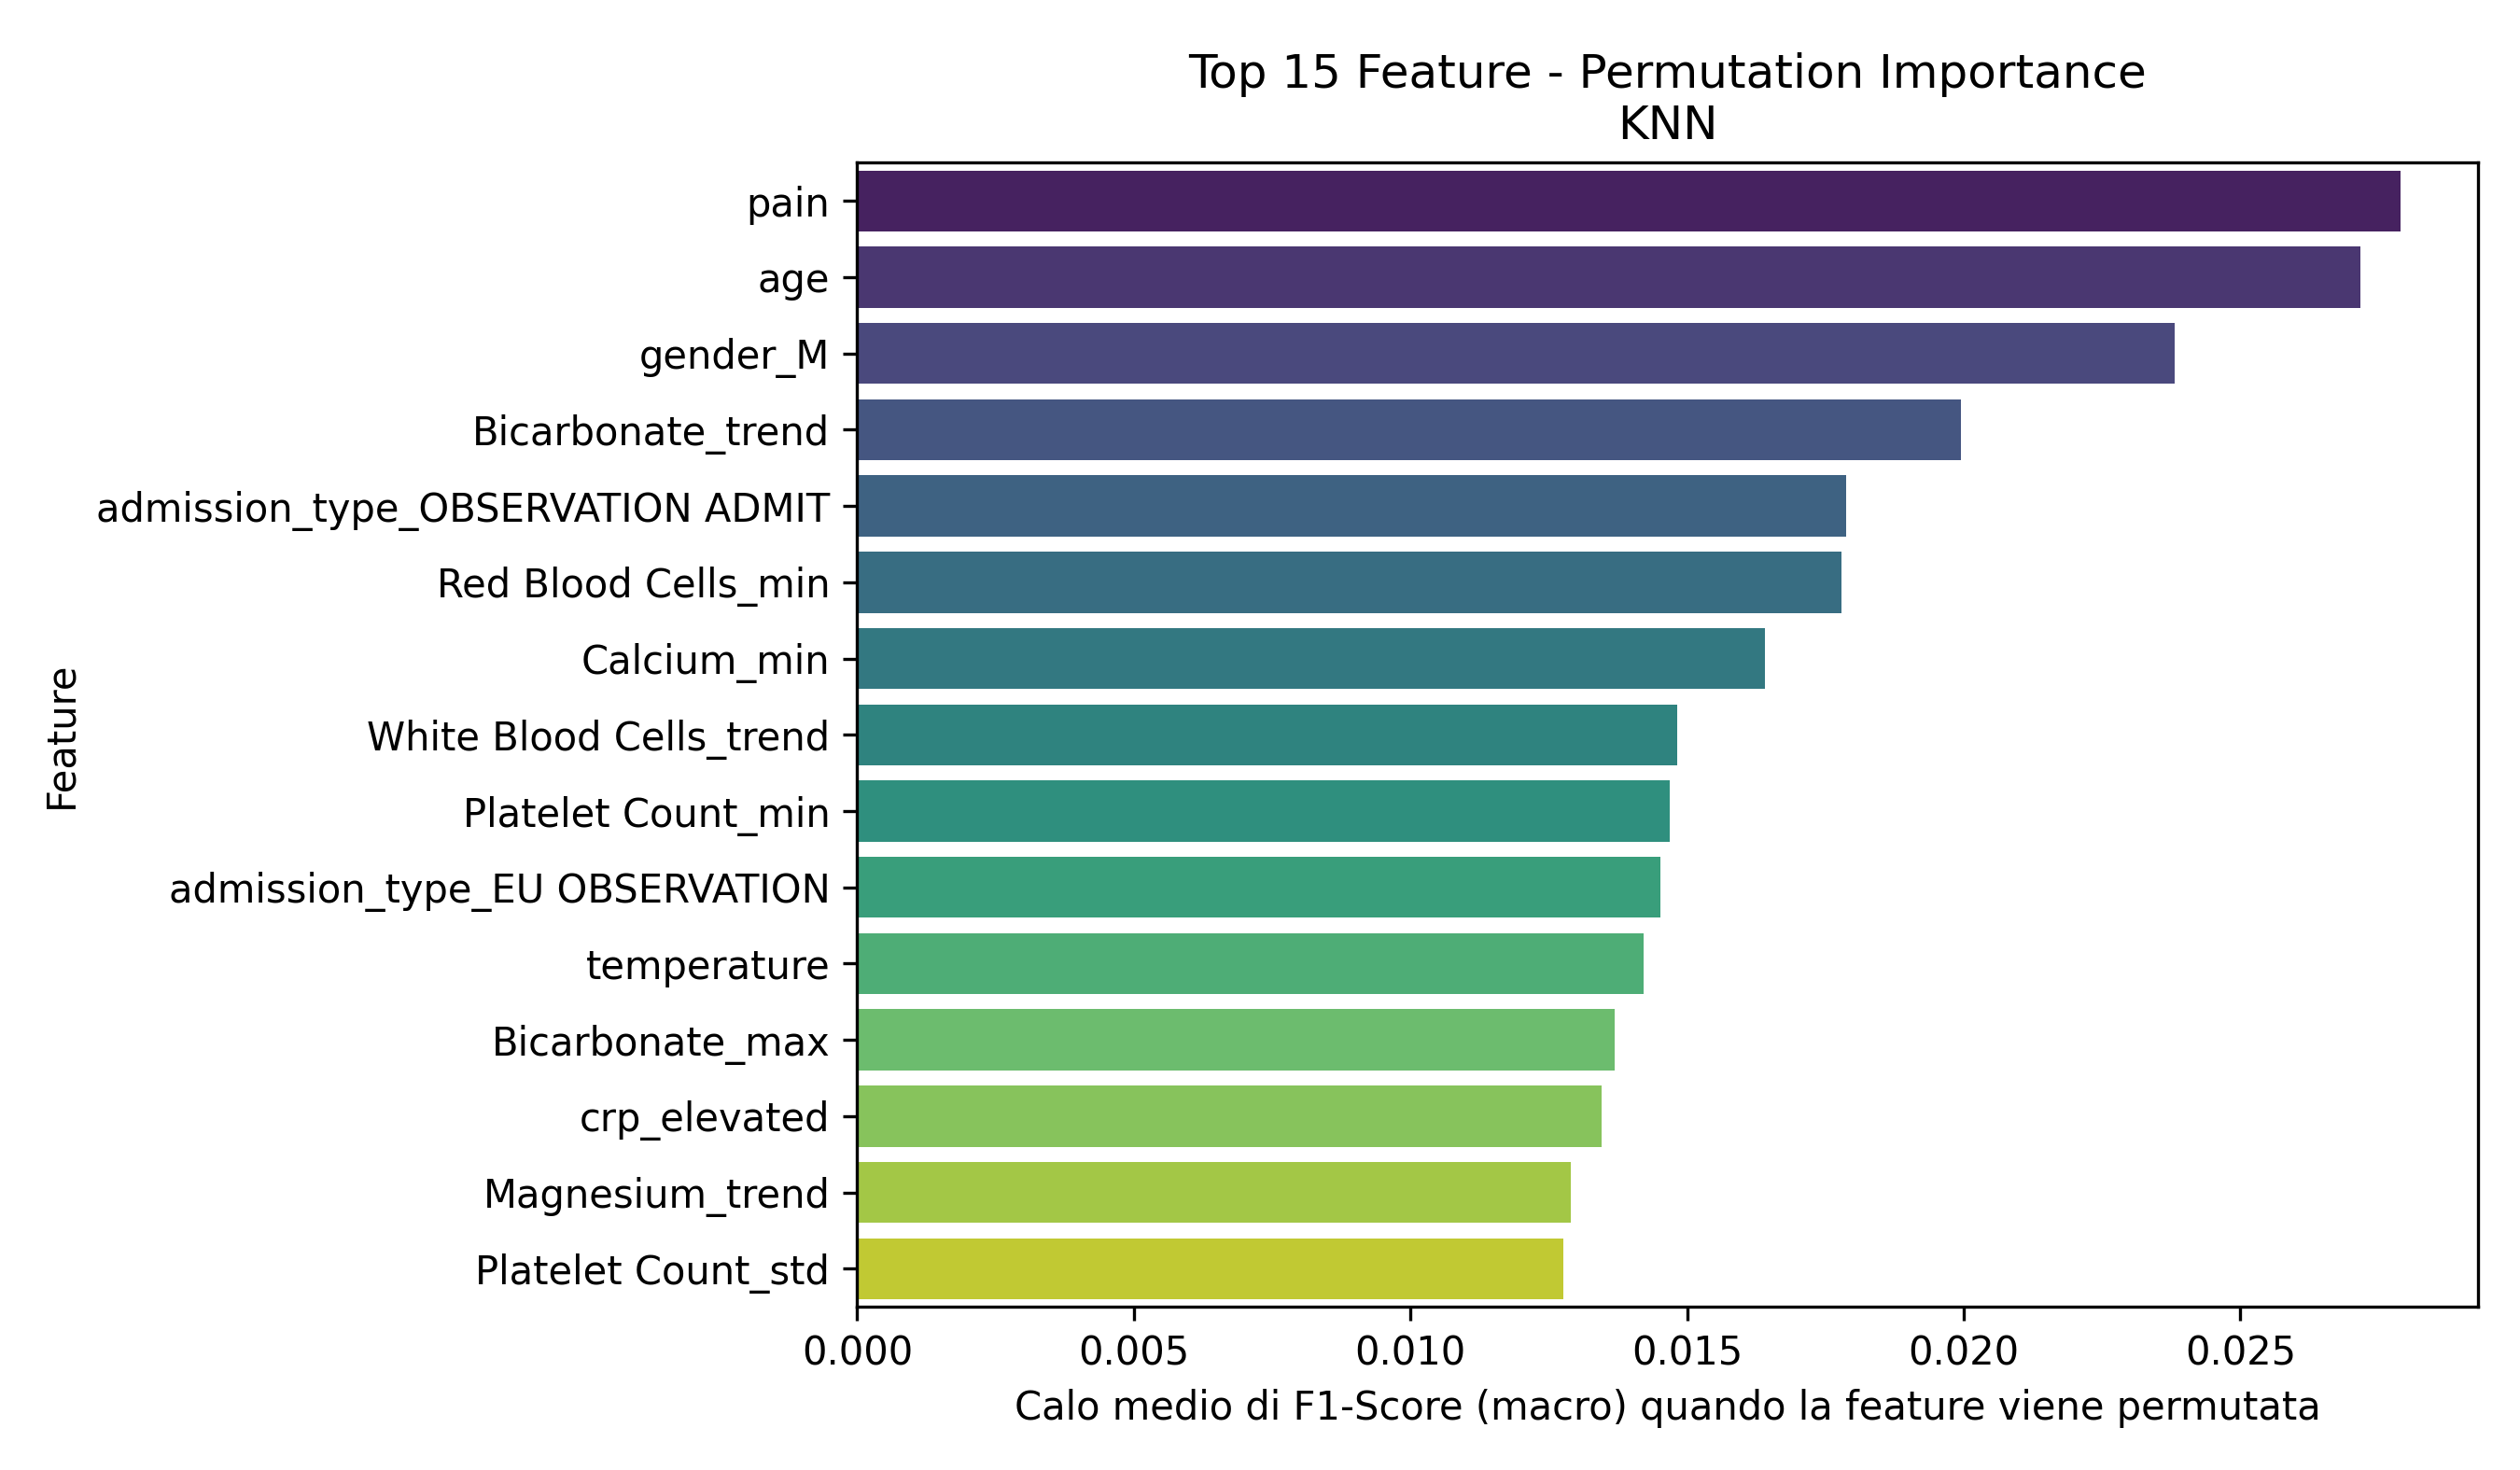

The data file committed next to this chart (first rows):
Feature, Importanza_Media
pain, 0.0279
age, 0.02717
gender_M, 0.02382
Bicarbonate_trend, 0.01994
admission_type_OBSERVATION ADMIT, 0.01787
Red Blood Cells_min, 0.0178
Calcium_min, 0.01641
White Blood Cells_trend, 0.01483
Platelet Count_min, 0.01469
admission_type_EU OBSERVATION, 0.01452
temperature, 0.01422
Bicarbonate_max, 0.0137
crp_elevated, 0.01345
Magnesium_trend, 0.01289
Platelet Count_std, 0.01276
Magnesium_std, 0.01268
Platelet Count_trend, 0.01258
acuity, 0.01218
Calcium_count, 0.01144
Mean Corpuscular Volume_max, 0.01062
Mean Corpuscular Volume_count, 0.01021
White Blood Cells_std, 0.01021
White Blood Cells_max, 0.01008
Bicarbonate_std, 0.009738
admission_type_EW EMER., 0.00971
White Blood Cells_last, 0.009699
Phosphate_std, 0.009434
Calcium_std, 0.00926
Phosphate_last, 0.009254
heartrate_is_missing, 0.008811
Hemoglobin_count, 0.008443
White Blood Cells_count, 0.008311
o2sat, 0.008112
Hemoglobin_min, 0.007809
Magnesium_min, 0.007763
Platelet Count_count, 0.007653
Phosphate_count, 0.007592
Magnesium_max, 0.007547
dbp, 0.007494
heartrate, 0.0073
Bicarbonate_count, 0.007259
Hematocrit_count, 0.006019
race_BLACK/AFRICAN AMERICAN, 0.005559
Hematocrit_min, 0.00526
resprate_is_missing, 0.005124
Mean Corpuscular Volume_std, 0.004764
Hematocrit_max, 0.004515
admission_type_URGENT, 0.004406
Red Blood Cells_mean_is_missing, 0.004397
Mean Corpuscular Volume_trend, 0.004304
Mean Corpuscular Volume_mean_is_missing, 0.004255
Phosphate_first, 0.00397
Hemoglobin_std, 0.00379
race_BLACK/CAPE VERDEAN, 0.003746
admission_type_DIRECT EMER., 0.003595
Hematocrit_mean_is_missing, 0.003268
Bicarbonate_min, 0.003192
Calcium_mean_is_missing, 0.003114
race_WHITE - RUSSIAN, 0.003012
Magnesium_count, 0.002836
... 28 more rows
